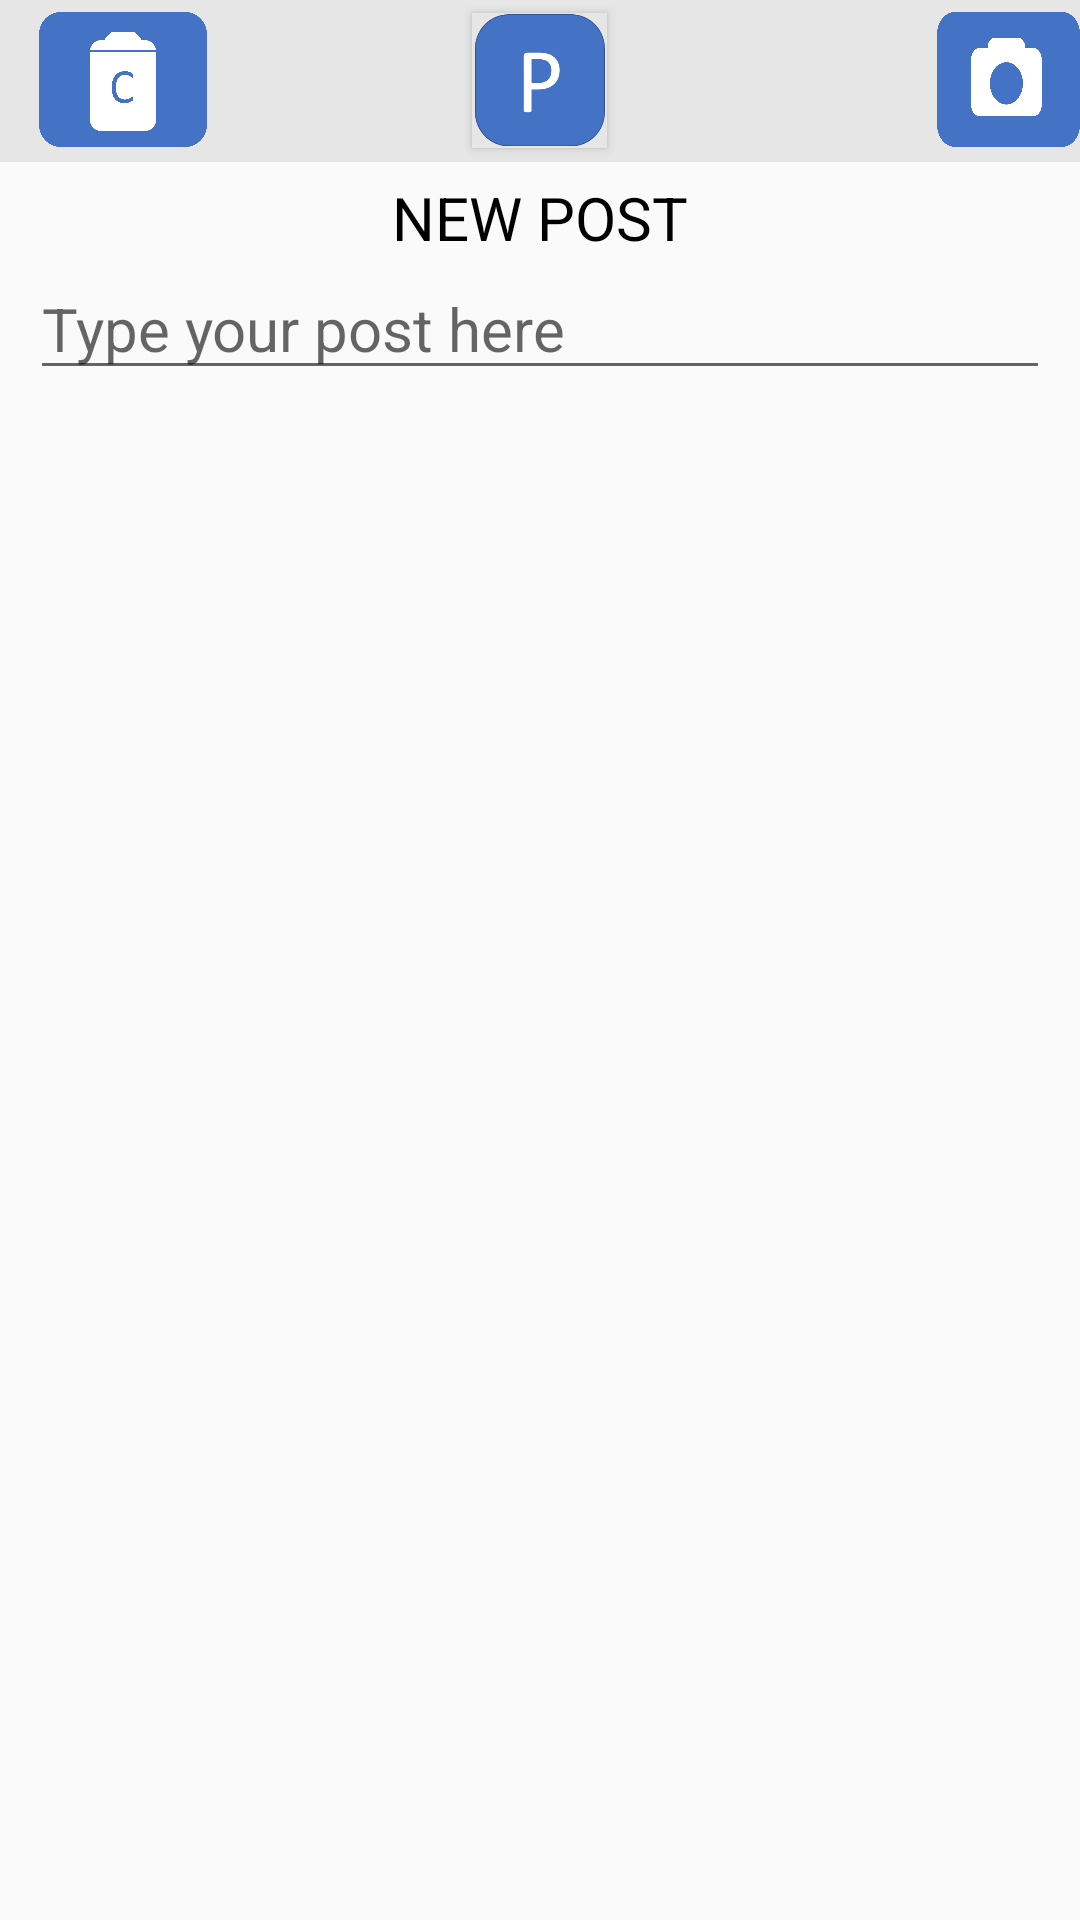

Here is an Android app screen rendered from its layout file. Give the layout XML and the strings, colors and styles it references.
<!-- AndroidManifest.xml: application theme AppTheme -->
<!-- res/layout/activity_post.xml -->
<?xml version="1.0" encoding="utf-8"?>
<LinearLayout xmlns:android="http://schemas.android.com/apk/res/android"
    android:layout_width="match_parent"
    android:layout_height="match_parent"
    android:orientation="vertical">

    <RelativeLayout
        android:layout_width="match_parent"
        android:layout_height="wrap_content"
        android:orientation="horizontal"
        android:background="@color/colorGrey2">

        <Button
            android:id="@+id/post_cancel"
            android:layout_width="56dp"
            android:layout_height="45dp"
            android:background="@drawable/cancel"
            android:layout_marginBottom="5dp"
            android:layout_marginTop="4dp"
            android:layout_marginLeft="13dp"/>

        <Button
            android:id="@+id/post_post"
            android:layout_width="45dp"
            android:layout_height="45dp"
            android:layout_centerInParent="true"
            android:background="@drawable/post" />

        <Button
            android:id="@+id/post_photo"
            android:layout_width="54dp"
            android:layout_height="45dp"
            android:background="@drawable/photo"
            android:layout_alignBottom="@+id/post_cancel"
            android:layout_toRightOf="@+id/post_post"
            android:layout_toEndOf="@+id/post_post"
            android:layout_marginLeft="110dp"/>

        <ProgressBar
            android:id="@+id/post_sending"
            android:layout_width="wrap_content"
            android:layout_height="wrap_content"
            android:layout_centerInParent="true"
            android:visibility="gone"/>

    </RelativeLayout>

    <TextView
        android:layout_width="wrap_content"
        android:layout_height="wrap_content"
        android:text="NEW POST"
        android:textColor="@color/colorDark1"
        android:textSize="20dp"
        android:layout_gravity="center"
        android:layout_marginTop="5dp"/>

    <EditText
        android:id="@+id/post_text"
        android:layout_width="match_parent"
        android:layout_height="wrap_content"
        android:hint="Type your post here"
        android:layout_marginRight="10dp"
        android:layout_marginLeft="10dp"
        android:gravity="top"
        android:maxLines="5"
        android:textSize="20dp"/>

    <android.support.v7.widget.RecyclerView
        android:id="@+id/post_images"
        android:layout_width="match_parent"
        android:layout_height="wrap_content"
        android:layout_marginRight="20dp"
        android:layout_marginLeft="20dp"/>


</LinearLayout>
<!-- resources referenced by this layout -->
<resources>
  <color name="colorDark1">#000000</color>
  <color name="colorGrey2">#E7E6E6</color>
  <!-- drawable cancel: png bitmap (drawable, 25244 bytes) -->
  <!-- drawable photo: png bitmap (drawable, 14362 bytes) -->
  <!-- drawable post: png bitmap (drawable, 7251 bytes) -->
  <style name="AppTheme" parent="Theme.AppCompat.Light.DarkActionBar">
          
          <item name="colorPrimary">@color/colorPrimary</item>
          <item name="colorPrimaryDark">@color/colorPrimaryDark</item>
          <item name="colorAccent">@color/colorAccent</item>
      </style>
  <color name="colorPrimary">#3F51B5</color>
  <color name="colorPrimaryDark">#303F9F</color>
  <color name="colorAccent">#FF4081</color>
</resources>
